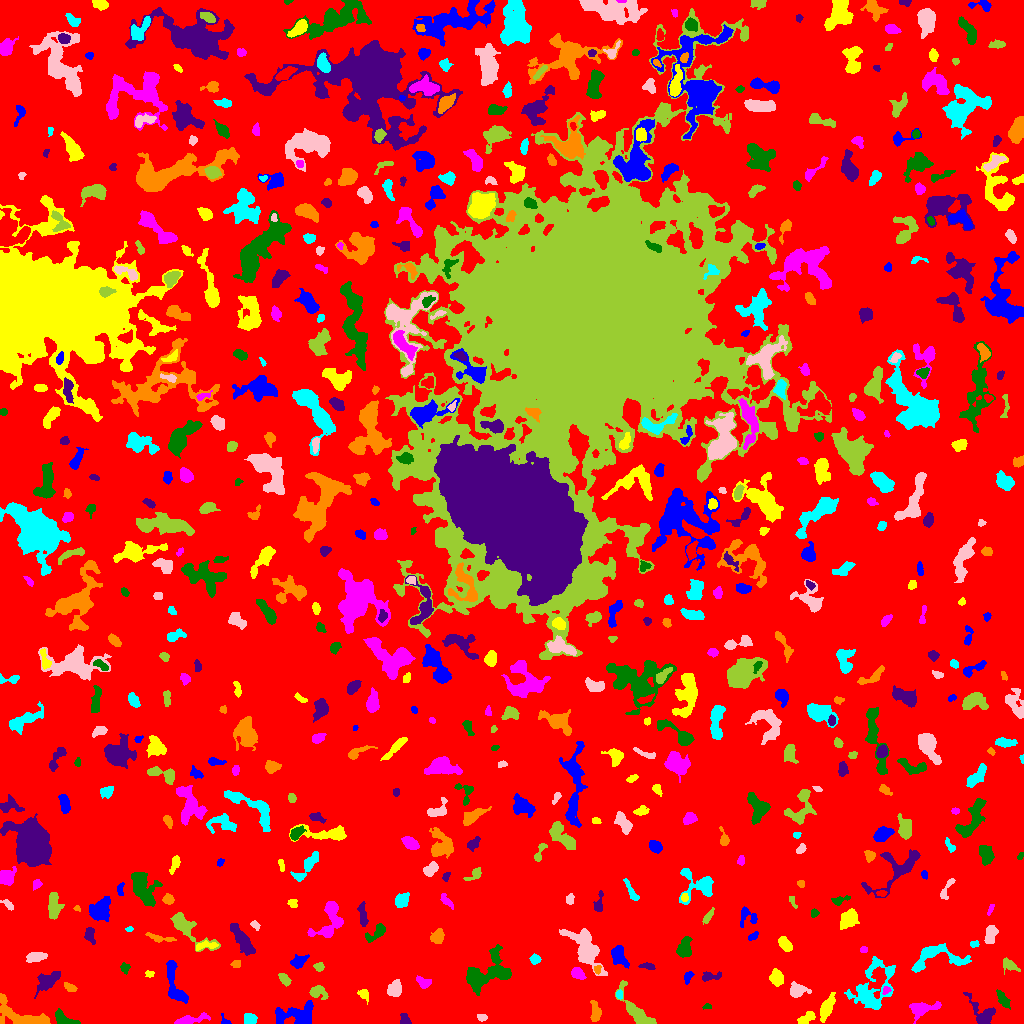

The data file committed next to this chart (first rows):
ID, X, Y, A, B, theta, total_flux, mu_max, mu_median, mu_mean, R_fwhm, R_e, R10, R90, x_start, x_end, y_start, y_end, area, greylevel
0, 516.5, 512.1, 304.3, 300, 0.7576, 1817041, 13.0, 2.0, 2.393, 80.39, 234.3, 89.35, 374, 0, 1023, 0, 1023, 759163, 2.393
1, 299.1, 8.355, 10.17, 5.213, 0.09311, 1874, 11.0, 3.0, 3.451, 4.687, 6.979, 2.394, 11.33, 275, 313, 0, 23, 543, 8.451
2, 827, 15.68, 6.475, 2.448, 1.179, 1819, 16.0, 5.0, 6.615, 5.67, 4.853, 1.871, 7.959, 820, 835, 1, 31, 275, 11.61
3, 189.2, 3.356, 8.954, 2.044, 0.1906, 624.0, 7.0, 2.0, 2.786, 4.754, 4.37, 1.693, 7.159, 174, 210, 0, 11, 224, 7.786
4, 64.89, 4.145, 6.847, 2.543, -0.4238, 1011, 10.0, 5.0, 5.08, 6.024, 4.514, 1.784, 6.84, 55, 80, 0, 15, 199, 11.08
5, 404.9, 2.483, 2.53, 2.104, -0.7093, 329.0, 10.0, 2.0, 3.257, 3.141, 2.523, 0.9772, 4.26, 400, 411, 0, 10, 101, 9.257
6, 21.14, 7.813, 15.71, 5.405, -0.407, 1729, 7.0, 3.0, 2.966, 7.999, 7.399, 2.877, 11.74, 0, 50, 0, 30, 583, 7.966
7, 250, 4.038, 3.092, 2.573, -0.1523, 549.0, 8.0, 4.0, 4.067, 4.983, 3.568, 1.382, 5.557, 244, 257, 0, 10, 135, 9.067
8, 482.7, 5.929, 2.308, 1.624, -0.1444, 99.0, 3.0, 1.0, 1.435, 3.241, 2.459, 0.9772, 3.785, 477, 487, 2, 9, 69, 7.435
9, 637.2, 10.57, 13.16, 3.751, -0.9174, 1586, 10.0, 3.0, 3.532, 6.507, 6.257, 2.326, 10.16, 615, 656, 0, 43, 449, 8.532
10, 769.7, 3.534, 3.488, 1.986, -0.4596, 416.0, 9.0, 4.0, 4.039, 3.338, 3.192, 1.128, 5.078, 764, 778, 0, 9, 103, 8.039
11, 224.6, 2.622, 3.363, 1.815, -1.003, 82.0, 3.0, 1.0, 1.367, 2.877, 2.185, 0.7979, 3.478, 221, 231, 0, 10, 60, 8.367
12, 806.7, 5.547, 5.006, 2.085, 0.5695, 579.0, 10.0, 4.0, 3.735, 4.297, 3.868, 1.382, 5.997, 797, 815, 0, 12, 155, 10.74
13, 921.6, 14.66, 8.058, 3.366, 0.2036, 926.0, 6.0, 3.0, 2.968, 7.356, 5.382, 2.185, 8.5, 909, 941, 0, 22, 312, 7.968
14, 708, 16.97, 1.909, 0.9602, 0.00513, 65.0, 4.0, 1.0, 1.413, 2.459, 1.596, 0.5642, 2.585, 702, 711, 14, 20, 46, 7.413
15, 982.4, 10.25, 9.088, 4.949, -0.8479, 851.0, 6.0, 2.0, 2.496, 6.979, 5.698, 2.257, 8.992, 963, 995, 0, 31, 341, 7.496
16, 595.3, 11.06, 5.217, 2.339, -1.541, 527.0, 5.0, 3.0, 2.944, 5.557, 4.26, 1.784, 6.604, 590, 601, 2, 23, 179, 7.944
17, 619.1, 28.85, 1.956, 1.589, -1.229, 148.0, 5.0, 2.0, 2.552, 2.985, 2.257, 0.7979, 3.478, 616, 622, 24, 34, 58, 10.55
18, 797.2, 33.09, 4.221, 3.166, 0.04298, 786.0, 9.0, 3.0, 3.639, 4.754, 4.26, 1.693, 6.91, 790, 811, 26, 42, 216, 8.639
19, 318.3, 31.68, 4.632, 3.162, -0.3365, 568.0, 7.0, 3.0, 3.087, 4.82, 4.406, 1.693, 6.817, 309, 328, 24, 38, 184, 10.09
20, 931.8, 40.55, 4.278, 2.824, 1.197, 843.0, 10.0, 4.0, 4.258, 5.293, 4.297, 1.596, 6.77, 926, 940, 30, 48, 198, 9.258
21, 175.2, 38.43, 13.46, 3.845, -1.269, 1537, 8.0, 3.0, 3.591, 8.176, 6.457, 2.585, 10.14, 166, 188, 20, 63, 428, 8.591
22, 363.8, 29.44, 3.174, 2.211, -0.9658, 292.0, 7.0, 2.0, 2.835, 3.29, 3.038, 1.128, 4.886, 357, 368, 19, 34, 103, 7.835
23, 886.2, 33.14, 2.292, 1.801, 0.7012, 285.0, 8.0, 5.0, 4.914, 3.742, 2.585, 0.9772, 3.827, 882, 891, 29, 37, 58, 12.91
24, 1002, 24.54, 4.905, 2.042, -1.045, 305.0, 4.0, 2.0, 1.918, 5.528, 3.868, 1.493, 6.103, 996, 1010, 14, 34, 159, 7.918
25, 47.19, 42.66, 6.201, 3.37, 0.605, 1129, 10.0, 3.0, 3.453, 5.262, 5.078, 1.871, 8.519, 34, 60, 25, 52, 327, 8.453
26, 70.5, 35.14, 3.117, 1.872, -0.5251, 127.0, 4.0, 1.0, 1.337, 3.385, 2.706, 0.9772, 4.442, 64, 77, 32, 41, 95, 7.337
27, 872.3, 36.07, 15.35, 9.961, 1.08, 3637, 10.0, 3.0, 3.865, 9.723, 9.707, 3.613, 15.36, 844, 895, 14, 67, 941, 7.865
28, 394.6, 34.16, 3.917, 3.036, 1.154, 804.0, 9.0, 4.0, 3.884, 5.015, 4.334, 1.693, 6.91, 387, 401, 27, 44, 207, 8.884
29, 284.2, 44.33, 3.449, 2.04, -0.8284, 378.0, 6.0, 3.0, 3.231, 4.82, 3.432, 1.382, 5.352, 278, 291, 37, 50, 117, 8.231
30, 350.5, 43.76, 1.965, 1.632, 1.388, 176.0, 6.0, 3.0, 3.321, 3.338, 2.326, 0.7979, 3.523, 347, 354, 40, 48, 53, 11.32
31, 688.1, 46.63, 3.433, 1.978, 1.1, 311.0, 6.0, 3.0, 3.418, 4.652, 3.241, 1.262, 4.853, 684, 694, 39, 52, 91, 7.418
32, 149.4, 49.54, 1.918, 1.474, -0.03668, 81.0, 3.0, 1.0, 1.421, 2.706, 2.034, 0.7979, 3.385, 145, 154, 46, 53, 57, 7.421
33, 422.8, 41.58, 3.554, 2.163, -0.4183, 224.0, 4.0, 1.0, 1.647, 4.618, 3.192, 1.262, 5.171, 416, 431, 35, 48, 136, 7.647
34, 125, 55.3, 2.583, 2.256, -1.305, 186.0, 4.0, 2.0, 2.188, 4.478, 2.932, 1.128, 4.514, 120, 130, 49, 61, 85, 8.188
35, 709.8, 46.85, 5.276, 2.071, 0.1564, 423.0, 9.0, 3.0, 3.021, 2.706, 3.613, 1.262, 5.809, 702, 721, 42, 52, 140, 8.021
36, 597.5, 54.25, 2.231, 1.704, 1.321, 182.0, 6.0, 3.0, 3.138, 3.385, 2.459, 0.9772, 3.785, 594, 601, 49, 58, 58, 10.14
37, 934.5, 66.05, 15.16, 6.586, 0.0961, 2087, 9.0, 3.0, 3.549, 7.611, 7.313, 2.821, 11.64, 911, 971, 51, 80, 588, 8.549
38, 585.7, 74.01, 13.28, 5.729, -0.9818, 3438, 12.0, 4.0, 4.512, 7.715, 8.538, 3.141, 13.81, 559, 607, 48, 95, 762, 8.512
39, 318.7, 56.52, 2.257, 1.961, 0.05965, 181.0, 6.0, 2.0, 2.207, 3.241, 2.646, 0.9772, 4.184, 313, 324, 52, 61, 82, 9.207
40, 365.2, 59.53, 12.78, 7.376, 0.1606, 3664, 9.0, 5.0, 4.898, 11.4, 9.474, 3.785, 14.07, 330, 385, 37, 74, 748, 7.898
41, 618.9, 67.66, 5.483, 3.257, -1.118, 1089, 8.0, 4.0, 4.125, 6.723, 4.951, 2.034, 7.878, 611, 629, 55, 78, 264, 9.125
42, 776.5, 44.92, 3.531, 3.089, -1.381, 954.0, 13.0, 4.0, 4.843, 4.222, 4.068, 1.596, 6.555, 769, 783, 37, 55, 197, 9.843
43, 577.8, 49.9, 3.515, 2.385, -0.587, 662.0, 11.0, 4.0, 4.629, 3.742, 3.656, 1.382, 5.809, 571, 586, 44, 56, 143, 9.629
44, 485.4, 49.08, 13.3, 7.495, 0.559, 3169, 12.0, 3.0, 3.693, 7.715, 8.556, 3.192, 14.04, 466, 511, 28, 79, 858, 8.693
45, 647.5, 57.32, 3.856, 1.635, -0.131, 234.0, 5.0, 2.0, 2.571, 3.785, 3.192, 1.262, 4.82, 638, 655, 54, 61, 91, 8.571
46, 236.3, 59.45, 1.979, 1.82, 0.7457, 134.0, 4.0, 2.0, 1.914, 3.656, 2.394, 0.9772, 3.742, 230, 240, 56, 63, 70, 9.914
47, 535.4, 63.87, 2.361, 1.868, 0.1633, 98.0, 3.0, 1.0, 1.032, 2.932, 2.585, 0.9772, 4.222, 529, 541, 59, 70, 95, 7.032
48, 35.48, 66.64, 4.789, 2.289, 0.1708, 596.0, 7.0, 3.0, 3.239, 4.787, 4.107, 1.596, 6.604, 26, 47, 61, 71, 184, 8.239
49, 1010, 57.93, 4.687, 2.726, -0.5278, 448.0, 6.0, 3.0, 2.928, 5.557, 4.297, 1.493, 6.408, 1003, 1020, 49, 66, 153, 6.928
50, 478.5, 80.42, 4.329, 2.36, 1.145, 549.0, 8.0, 3.0, 3.102, 4.583, 3.909, 1.493, 6.333, 472, 485, 68, 89, 177, 8.102
51, 298.5, 61.09, 4.438, 2.278, 0.4971, 269.0, 4.0, 1.0, 1.564, 5.015, 3.656, 1.382, 5.754, 290, 309, 55, 69, 172, 7.564
52, 204.6, 77.74, 6.16, 1.774, 0.126, 321.0, 7.0, 2.0, 2.326, 2.646, 3.568, 1.128, 5.67, 196, 218, 73, 83, 138, 9.326
53, 863.5, 73.81, 1.845, 1.548, 0.0677, 153.0, 6.0, 3.0, 3.122, 2.985, 2.185, 0.7979, 3.432, 860, 867, 71, 77, 49, 9.122
54, 684, 74.88, 5.009, 2.932, 1.329, 1058, 11.0, 3.0, 4.266, 5.202, 4.514, 1.784, 7.334, 676, 692, 66, 87, 248, 9.266
55, 241.9, 83.49, 9.089, 2.768, -1.001, 1386, 8.0, 4.0, 3.545, 7.979, 6.232, 2.459, 9.575, 230, 255, 68, 100, 391, 8.545
56, 160, 85.33, 7.761, 1.638, -0.173, 266.0, 4.0, 2.0, 1.797, 5.293, 3.989, 1.382, 6.155, 145, 176, 81, 91, 148, 6.797
57, 974, 79.21, 2.189, 1.575, 0.2271, 92.0, 4.0, 1.0, 1.586, 2.932, 2.257, 0.7979, 3.7, 970, 979, 76, 83, 58, 7.586
58, 990.7, 90.42, 4.487, 2.66, 1.349, 666.0, 7.0, 2.0, 3.398, 4.82, 3.989, 1.693, 6.91, 984, 998, 80, 98, 196, 8.398
59, 186.8, 95.31, 13.71, 4.164, -0.6855, 1225, 8.0, 2.0, 2.606, 5.917, 6.457, 2.326, 10.45, 170, 220, 72, 111, 470, 7.606
... 586 more rows
